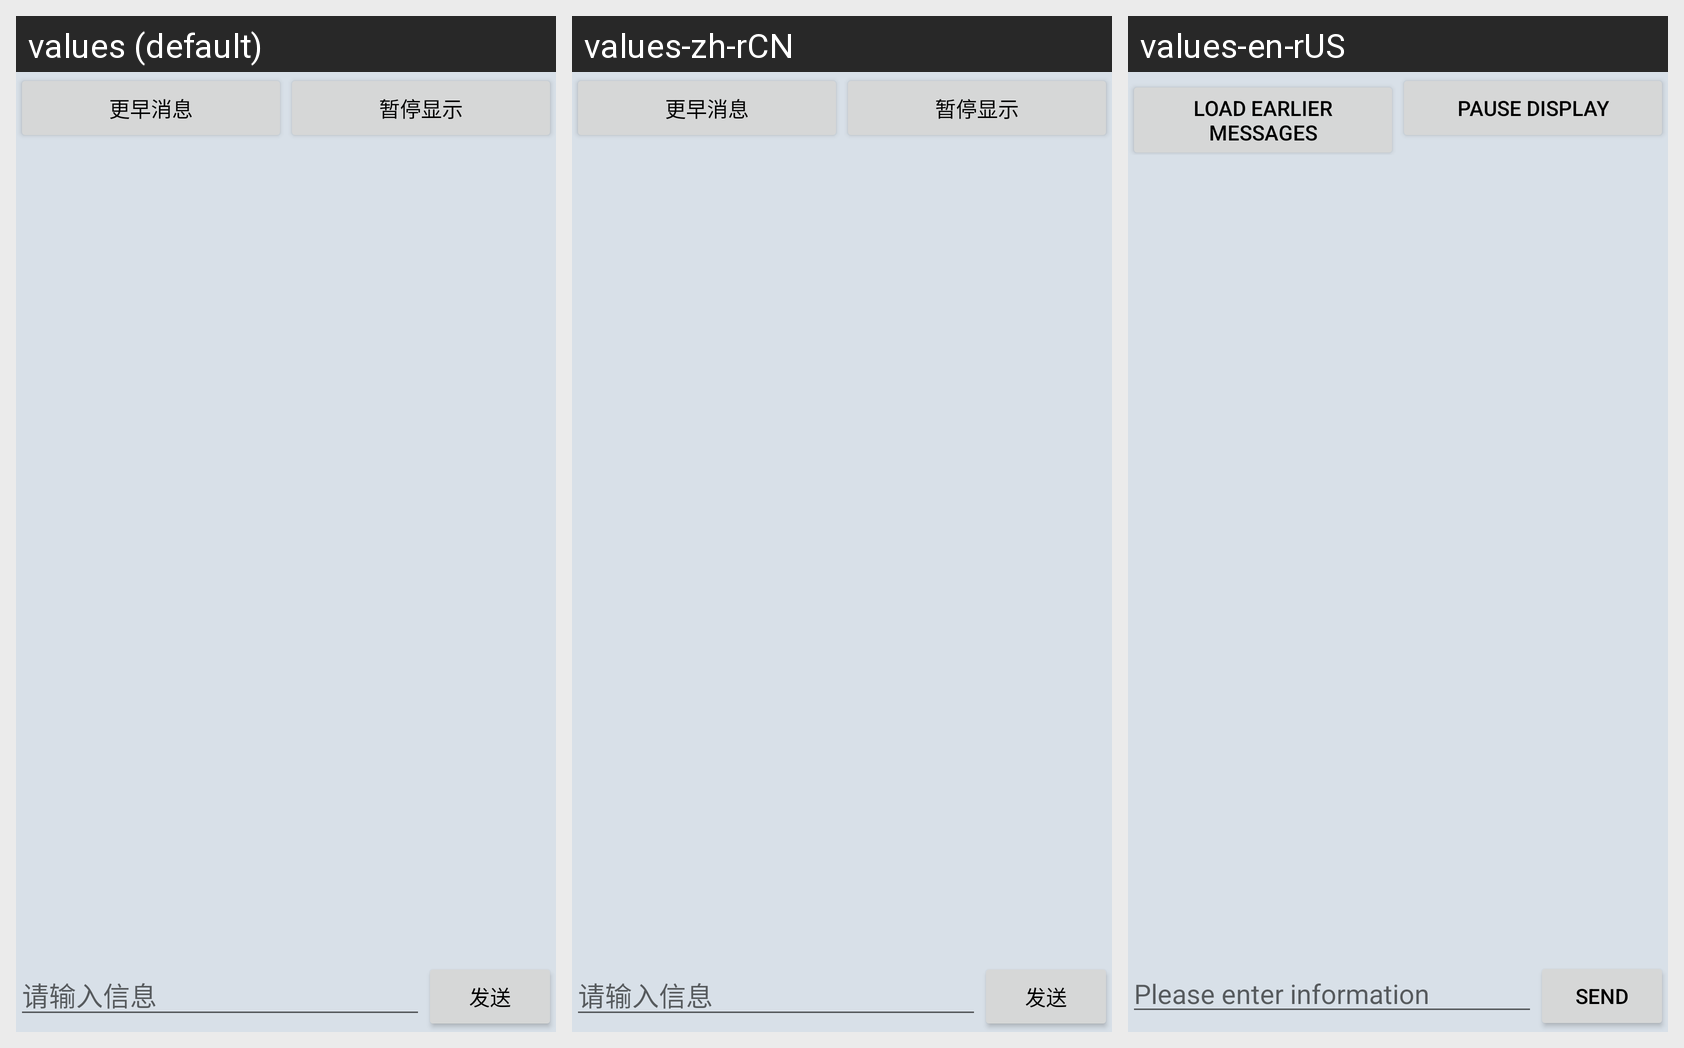

The Android screen above is rendered under several locales of the same app. Produce the string resources it draws, with the default and per-locale values.
Android screen res/layout/fragment_liantian_new.xml rendered under 3 locales, left to right: values (default), values-zh-rCN, values-en-rUS. Device: Nexus 5 (rendered at 1080×1920; each locale shown at half size, 540×960, under a caption strip naming it); theme Theme.BluetoothSMP.
Strings drawn on this screen, with the default value and each locale's value (text and hints the layout hard-codes, and strings that could not be matched under every locale, appear in the picture but are not listed):

please_enter_information
  values: 请输入信息
  values-zh-rCN: 请输入信息
  values-en-rUS: Please enter information

send
  values: 发送
  values-zh-rCN: 发送
  values-en-rUS: send

chat_load_older
  values: 更早消息
  values-zh-rCN: 更早消息
  values-en-rUS: Load earlier messages

chat_pause
  values: 暂停显示
  values-zh-rCN: 暂停显示
  values-en-rUS: Pause display
